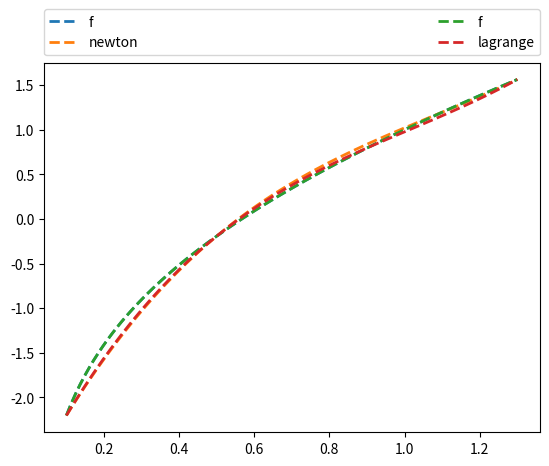

Recreate this plot in Python.
"""
Нахождение и построение интерполирующего многочлена
методами Лагранжа и Ньютона

[redacted]
10.04.2017

"""

import math
import numpy as np
from matplotlib import pyplot as plt


class Newton:
    """ Рассчет интерполяционного многочлена Ньютона """

    def __init__(self, x, f):
        """ 
        Задаем функцию разделенной разности нулевого порядка.
        Задаем точки, в которых проводится интерполяция многочлена.
        
        :param x: float
                  Аргументы функции
        :param f: func
                  Заданная функция
        """
        self.__f_0 = f
        self.__x = x
        self.__y = [self.__f(x) for x in self.__x]

    def __f(self, *x):
        """ Функция разделенной разности
        
        :param x: float
                  Аргумент функции
        :return: float
                 Значение функции в точках
        """

        if len(x) == 1:  # Функция нулевого порядка совпадает
            return self.__f_0(x[0])  # со значением функции в точках
        *x_1, tail = x
        nose, *x_2 = x
        return (self.__f(*x_1) - self.__f(*x_2)) / (x_1[0] - tail)

    def calculate(self):
        """ Вычисляем интерполяционный многочлен
         
         Используем метод Ньютона
        :return: func
                 Функция интерполирующая заданную
        """

        def newton(x):
            res = self.__f(self.__x[0])  # Результат функции

            for i in range(1, len(self.__x)):
                left = 1  # Тут храним перемножение скобок вида (x - x_i)
                for j in range(i):
                    left *= (x - self.__x[j])

                # Умножаем на f(x_0, x_1, ..., x_i) и прибавляем результат
                res += left * self.__f(*self.__x[:i+1])

            return res

        return newton


class Lagrange:
    """ Рассчет интерполяционного многочлена Лагранжа """

    def __init__(self, x, f):
        """ Задаем точки, в которых проводится интерполяция многочлена """
        self.__x = x
        self.__y = [f(x) for x in self.__x]

    def __l(self, x, i):
        res = 1
        for j in range(len(self.__x)):
            if j != i:
                res *= (x - self.__x[j]) / (self.__x[i] - self.__x[j])
        return res

    def calculate(self):
        """ Вычисляем интерполяционный многочлен
        
        Используем метод Лагранжа
        :return: func
                 Функция интерполирующая заданную
        """

        def lagrange(x):
            res = 0
            for i in range(len(self.__x)):
                res += self.__y[i] * self.__l(x, i)
            return res

        return lagrange


class Interface:
    """ Отображение функций на графике """

    def draw(self, min_x, max_x, *func):
        """ Построение графика функций
        
        :param min_x: float
                      Левая граничная точка на оси Х
        :param max_x: float
                      Правая граничная точка по оси Х
        :param func: func
                     Функции, которые отображаются координатной плоскости 
        :return: 
        """

        for f in func:
            x = np.linspace(min_x, max_x, 100)  # Зададим точки по которым
            y = [f(x_i) for x_i in x]           # будем рисовать график
            plt.plot(x, y, '--', linewidth=2, label=f.__name__)

        plt.grid()
        plt.legend(bbox_to_anchor=(0., 1.02, 1., 0.102), loc=3,
                   ncol=2, mode="expand", borderaxespad=0.)
        plt.show()

if __name__ == '__main__':

    def f(x): return math.log(x) + x

    cls = Newton([0.1, 0.5, 1.1, 1.3], f)
    newton = cls.calculate()

    cls = Lagrange([0.1, 0.5, 0.9, 1.3], f)
    lagrange = cls.calculate()

    interface = Interface()
    interface.draw(0.1, 1.3, f, newton)
    interface.draw(0.1, 1.3, f, lagrange)

    print("\n\nАбсолютная погрешность интерполяции по Лагранжу составляет:",
          abs(abs(lagrange(0.8)) - abs(f(0.8))), end='\n\n')

    print("Абсолютная погрешность интерполяции по Ньютону составляет:",
          abs(abs(newton(0.8)) - abs(f(0.8))))


